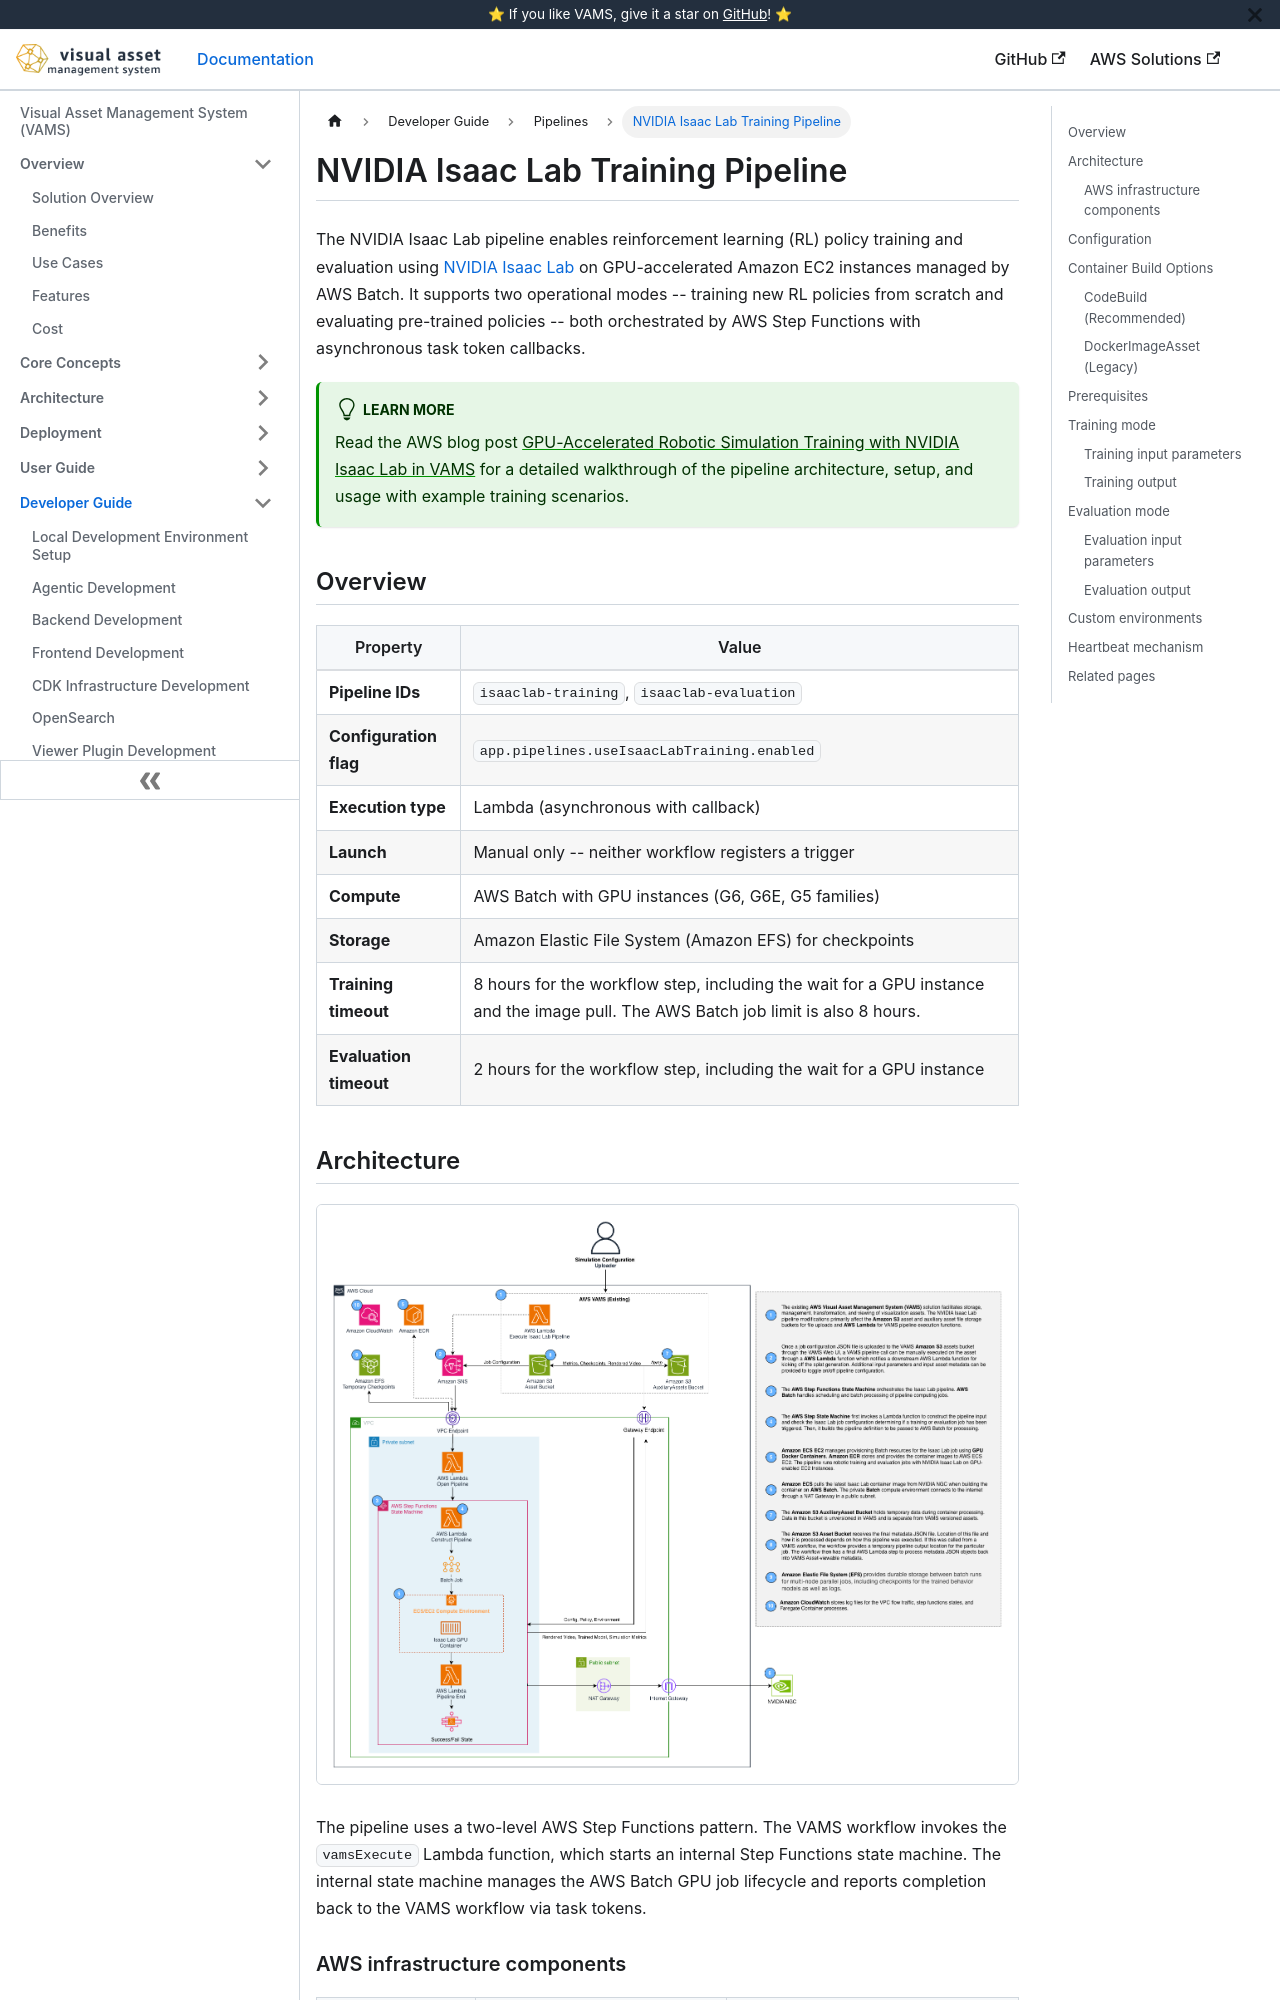

repository: awslabs/visual-asset-management-system · page: pipelines/nvidia-isaac-lab/index.html · generator: docusaurus

# NVIDIA Isaac Lab Training Pipeline

The NVIDIA Isaac Lab pipeline enables reinforcement learning (RL) policy training and evaluation using [NVIDIA Isaac Lab](https://developer.nvidia.com/isaac/lab) on GPU-accelerated Amazon EC2 instances managed by AWS Batch. It supports two operational modes -- training new RL policies from scratch and evaluating pre-trained policies -- both orchestrated by AWS Step Functions with asynchronous task token callbacks.

:::tip[Learn more]
Read the AWS blog post [GPU-Accelerated Robotic Simulation Training with NVIDIA Isaac Lab in VAMS](https://aws.amazon.com/blogs/physical-ai/gpu-accelerated-robotic-simulation-training-with-nvidia-isaac-lab-in-vams/) for a detailed walkthrough of the pipeline architecture, setup, and usage with example training scenarios.
:::

## Overview

| Property               | Value                                                                                                                             |
| ---------------------- | --------------------------------------------------------------------------------------------------------------------------------- |
| **Pipeline IDs**       | `isaaclab-training`, `isaaclab-evaluation`                                                                                        |
| **Configuration flag** | `app.pipelines.useIsaacLabTraining.enabled`                                                                                       |
| **Execution type**     | Lambda (asynchronous with callback)                                                                                               |
| **Launch**             | Manual only -- neither workflow registers a trigger                                                                               |
| **Compute**            | AWS Batch with GPU instances (G6, G6E, G5 families)                                                                               |
| **Storage**            | Amazon Elastic File System (Amazon EFS) for checkpoints                                                                           |
| **Training timeout**   | 8 hours for the workflow step, including the wait for a GPU instance and the image pull. The AWS Batch job limit is also 8 hours. |
| **Evaluation timeout** | 2 hours for the workflow step, including the wait for a GPU instance                                                              |

## Architecture

![Isaac Lab Pipeline Architecture](/img/pipeline_usecase_isaacLab.png)

The pipeline uses a two-level AWS Step Functions pattern. The VAMS workflow invokes the `vamsExecute` Lambda function, which starts an internal Step Functions state machine. The internal state machine manages the AWS Batch GPU job lifecycle and reports completion back to the VAMS workflow via task tokens.

```mermaid
flowchart TD
    A[VAMS Workflow] -->|Task Token| B[vamsExecute Lambda]
    B --> C[Internal Step Functions<br/>State Machine]
    C --> D[openPipeline Lambda]
    D --> E[executeBatchJob Lambda]
    E -->|Submit Job| F[AWS Batch GPU Job<br/>Isaac Lab Container]
    F -->|Task Token Callback| C
    C --> G[closePipeline Lambda]
    G -->|Success/Failure| A

    subgraph "AWS Batch Compute"
        F --- H[NVIDIA GPU Instance<br/>G6/G6E/G5]
        F --- I[Amazon EFS<br/>Checkpoints]
    end
```
